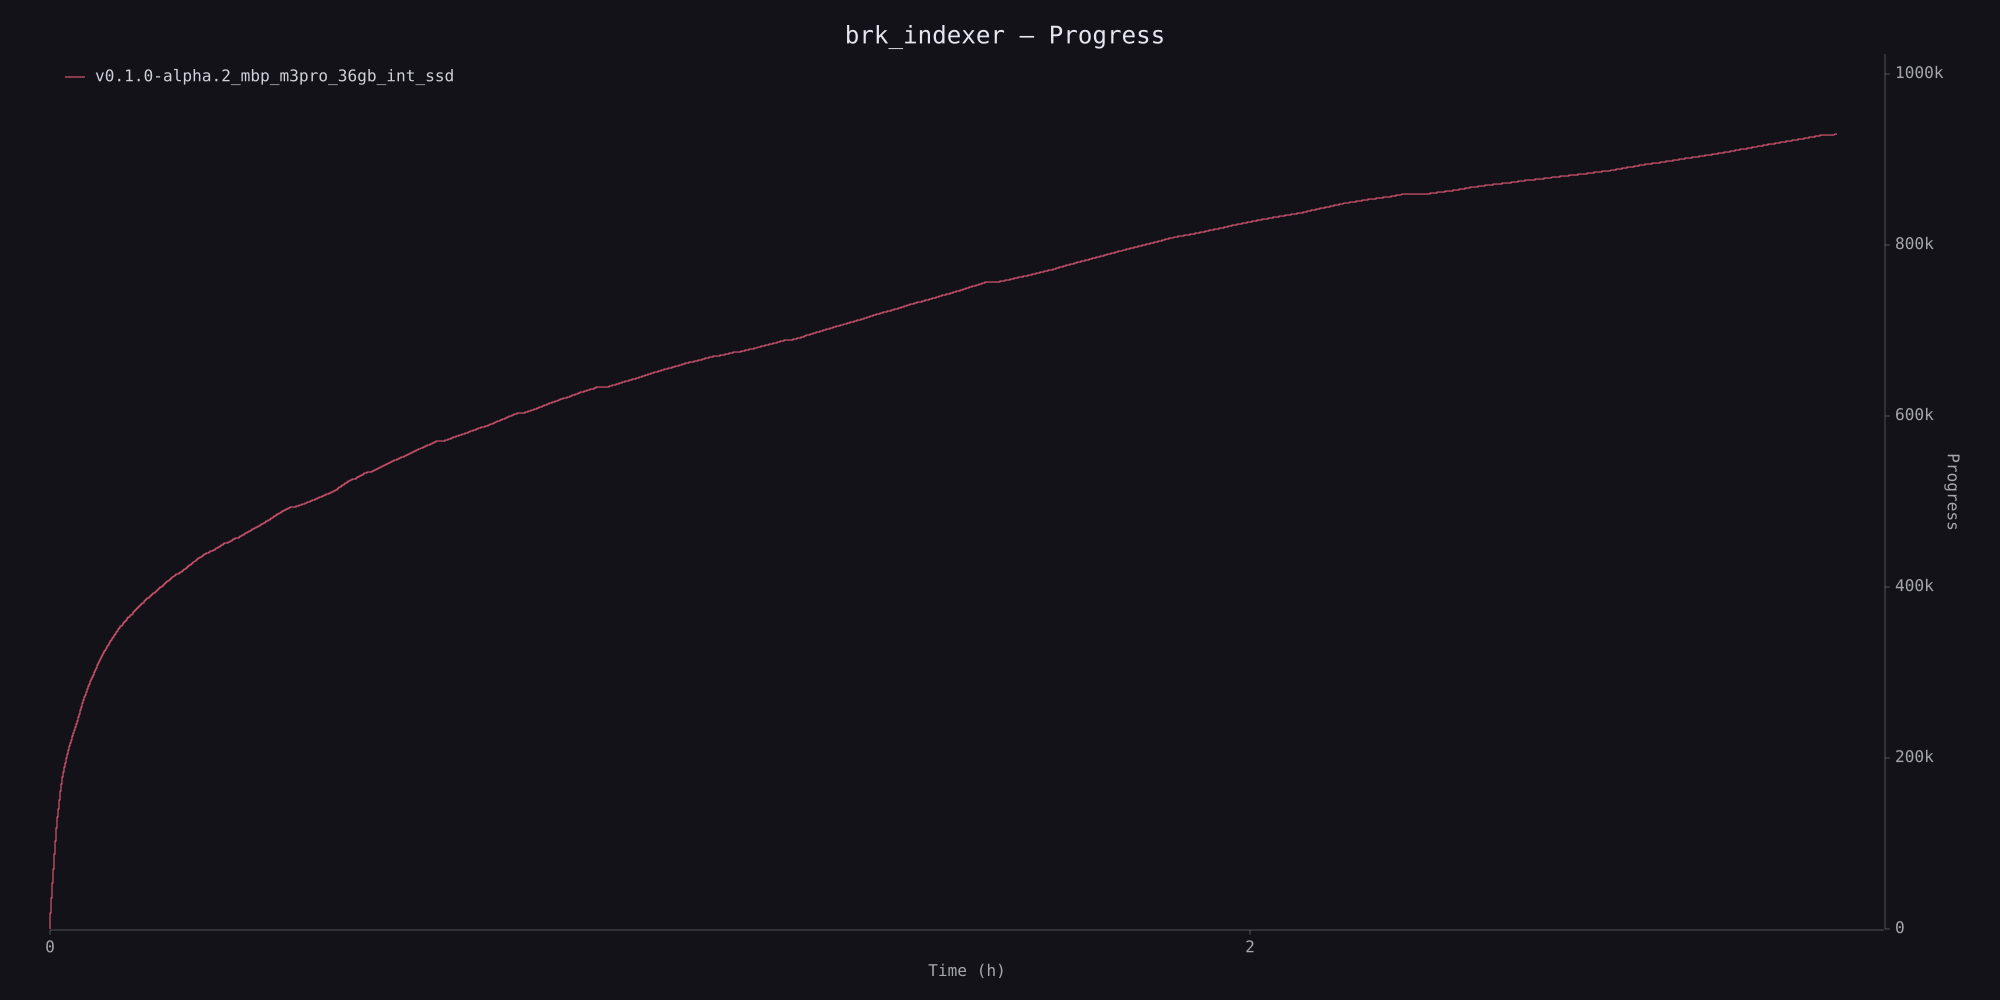

Source data for this figure (header and first rows):
timestamp_ms, value
231, 0
234, 10
234, 20
235, 30
238, 40
238, 50
240, 60
240, 70
243, 80
243, 90
244, 100
246, 110
246, 120
247, 130
248, 140
249, 150
251, 160
251, 170
253, 180
254, 190
254, 200
256, 210
256, 220
328, 230
328, 240
328, 250
328, 260
328, 270
328, 280
328, 290
328, 300
328, 310
328, 320
328, 330
328, 340
328, 350
328, 360
328, 370
328, 380
328, 390
328, 400
328, 410
328, 420
328, 430
328, 440
329, 450
329, 460
329, 470
329, 480
329, 490
329, 500
329, 510
329, 520
329, 530
329, 540
329, 550
329, 560
329, 570
329, 580
330, 590
... 92,947 more rows
